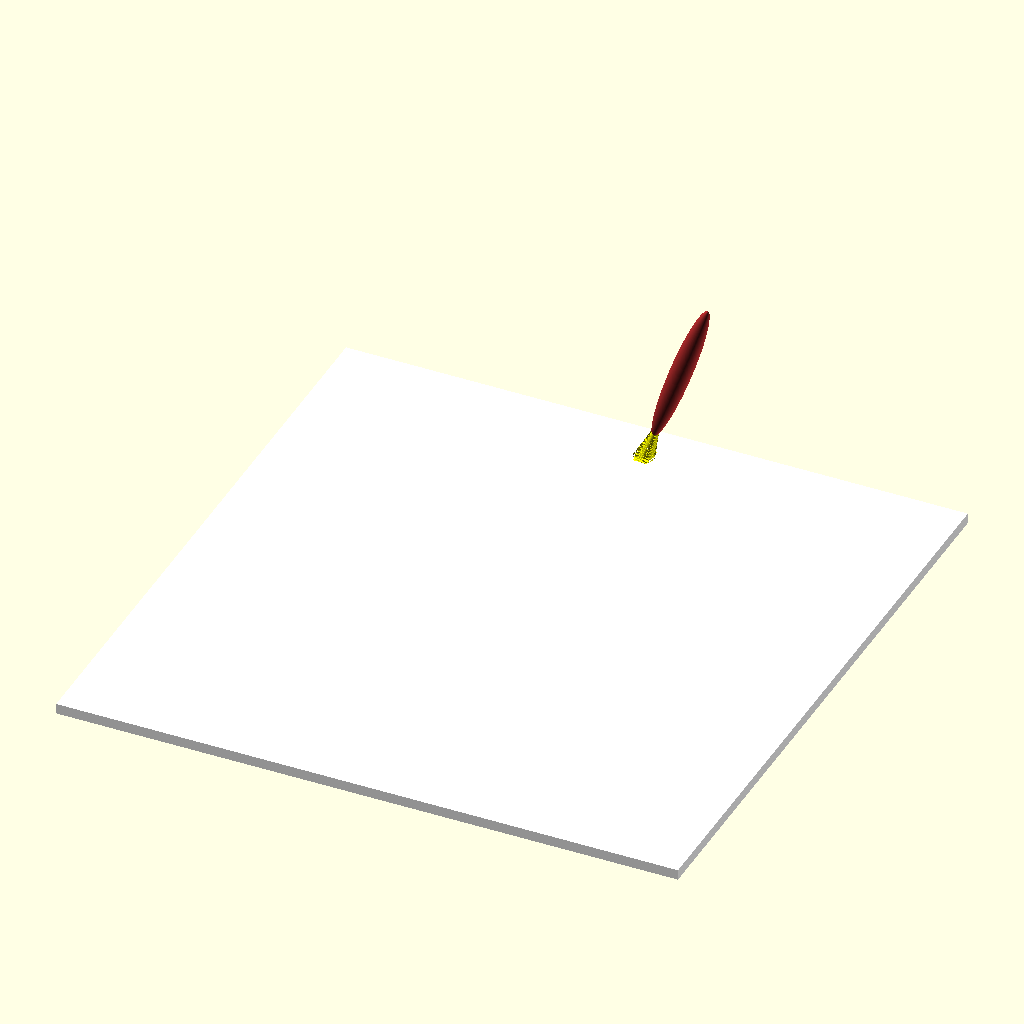
Cell 1 — every parameter at its default value.
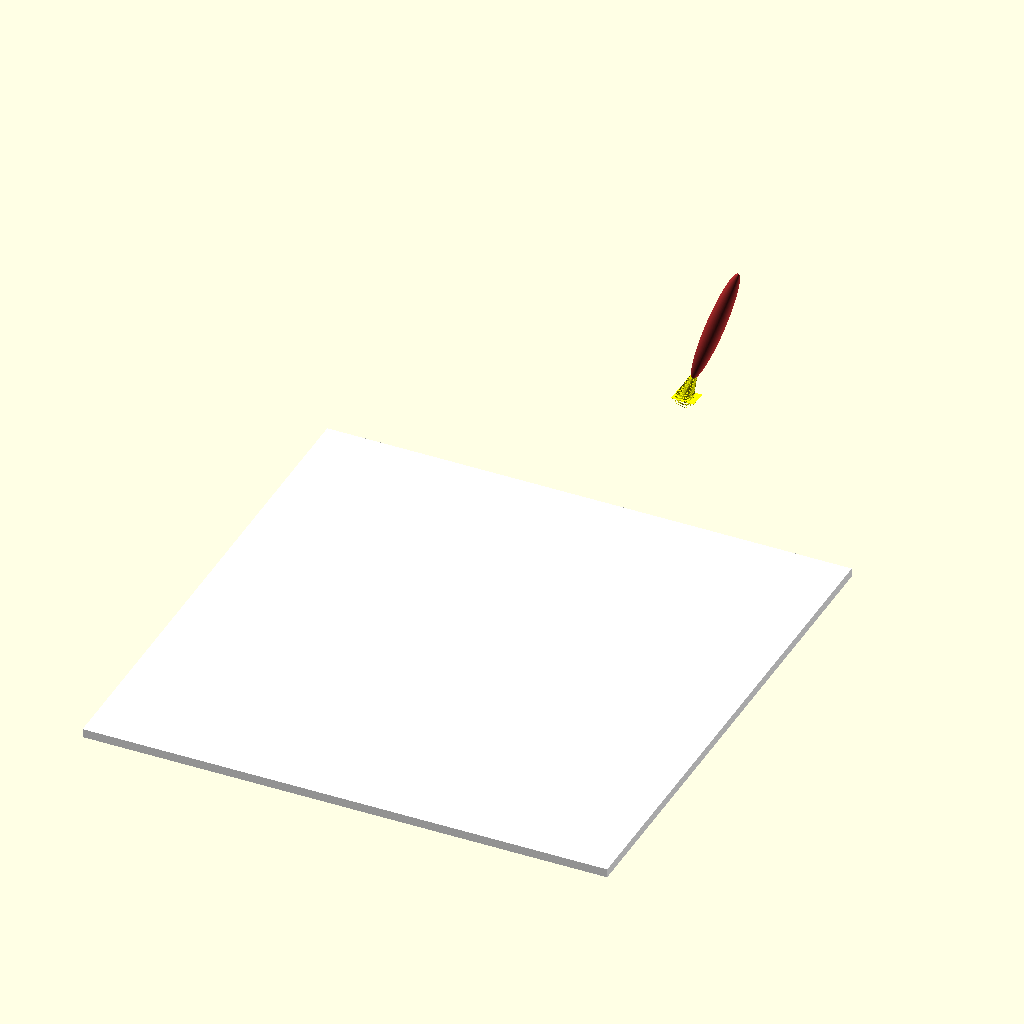
Cell 2 — facerad set to 50, the other parameters unchanged.
All cells are drawn from the same view direction (rotation 55°, 0°, 25°, orthographic, colour scheme Cornfield), but the view is re-fitted for each cell, so position and scale can differ between cells as well as the parameter.
OpenSCAD source file painting.scad:
// OpenSCAD Painting Animation
//
// Animate with FPS: 25, Steps: 250

$fa = 1;
$fs = 0.4;

jumprotstart = -360*0.5/0.5-1.1;
facerad = 25;
smilemax = 130;
jumprotend = -smilemax*(0.8-0.8)/0.2-1.1+180+smilemax/2;
smilerad = 13;
smilepos = 16;
eyepos1 = [-8, 10];
eyepos2 = [8, 10];
jump_height = 15;
paint_color = "yellow";

function faceang() = 360*$t/0.5;
function smileang() = smilemax*($t-0.8)/0.2;

module BasePlate() {
  color("white")
    translate([-30, -30, -1])
    cube([60, 60, 1.001]);
}


module Brush() {
  translate([0, 0, -0.5]) 
  rotate([0, 25, -30]) {
    color("brown")
      translate([0, 0, 14])
      scale([0.1, 0.1, 1])
      sphere(10);
    color(paint_color)
      for (r=[0.1:0.1:1])
        for (a=[0:360/(27*r):359.999])
          rotate([0, 0, a+853*r])
            translate([r, 0, 0])
            rotate([0, -0.6*atan(r/4), 0])
            cube([0.03, 0.03, 6]);
  }
}


module Jump(fract, startpos, endpos, startrot, endrot) {
  height = jump_height*(1-4*pow(fract-0.5, 2));
  locxy = fract*(endpos - startpos) + startpos;
  loc = [locxy[0], locxy[1], height];
  rot = fract*(endrot - startrot) + startrot;
  translate(loc) rotate(rot) children();
}


module BrushAnimation() {
  if ($t < 0.5) {
    rotate([0, 0, -faceang()-1.1])
    translate([0, facerad+1, 0])
    Brush();
  }
  else if ($t < 0.6) {
    midjumprot = (jumprotend - jumprotstart)/3 + jumprotstart;
    Jump(($t-0.5)/0.1, [0, facerad], eyepos1, jumprotstart, midjumprot) Brush();
  }
  else if ($t < 0.7) {
    lastjumprot = (jumprotend - jumprotstart)/3 + jumprotstart;
    midjumprot = (jumprotend - jumprotstart)*2/3 + jumprotstart;
    Jump(($t-0.6)/0.1, eyepos1, eyepos2, lastjumprot, midjumprot) Brush();
  }
  else if ($t < 0.8) {
    lastjumprot = (jumprotend - jumprotstart)*2/3 + jumprotstart;
    smang = -smileang()-1.1+180+smilemax/2;
    endspot = (smilerad+1)*[-sin(smang), cos(smang)] + [0, smilerad-smilepos];
    Jump(($t-0.7)/0.1, eyepos2, endspot, lastjumprot, jumprotend) Brush();
  }
  else {
    translate([0, smilerad-smilepos, 0])
    rotate([0, 0, -smileang()-1.1+180+smilemax/2])
    translate([0, smilerad+1, 0])
    Brush();
  }
}


module PaintAnimation() {
  color(paint_color) {
    mirror([1, 0, 0])
      rotate([0, 0, 90])
      rotate_extrude(angle=faceang()+3)
      translate([facerad, 0])
      square([2, 0.005]);

    if ($t >= 0.6) {
      linear_extrude(0.005)
      translate(eyepos1)
      circle(2);
    }

    if ($t >= 0.7) {
      linear_extrude(0.005)
      translate(eyepos2)
      circle(2);
    }

    if ($t >= 0.8) {
      mirror([1, 0, 0])
      translate([0, smilerad-smilepos, 0])
      rotate([0, 0, -90-smilemax/2])
      rotate_extrude(angle=smileang()+3)
      translate([smilerad, 0])
      square([2, 0.005]);
    }
  }
}


BasePlate();
BrushAnimation();
PaintAnimation();


// Written in 2020 by Ryan A. Colyer
//
// To the extent possible under law, the author(s) have dedicated all
// copyright and related and neighboring rights to this software to the
// public domain worldwide. This software is distributed without any
// warranty.
//
// You should have received a copy of the CC0 Public Domain
// Dedication along with this software.
// If not, see <http://creativecommons.org/publicdomain/zero/1.0/>.
Customizer parameters (derived from the source; name, type, default, range or options):
facerad: number, default 25
smilemax: number, default 130
smilerad: number, default 13
smilepos: number, default 16
eyepos1: vector, default [-8, 10]
eyepos2: vector, default [8, 10]
jump_height: number, default 15
paint_color: string, default "yellow"
